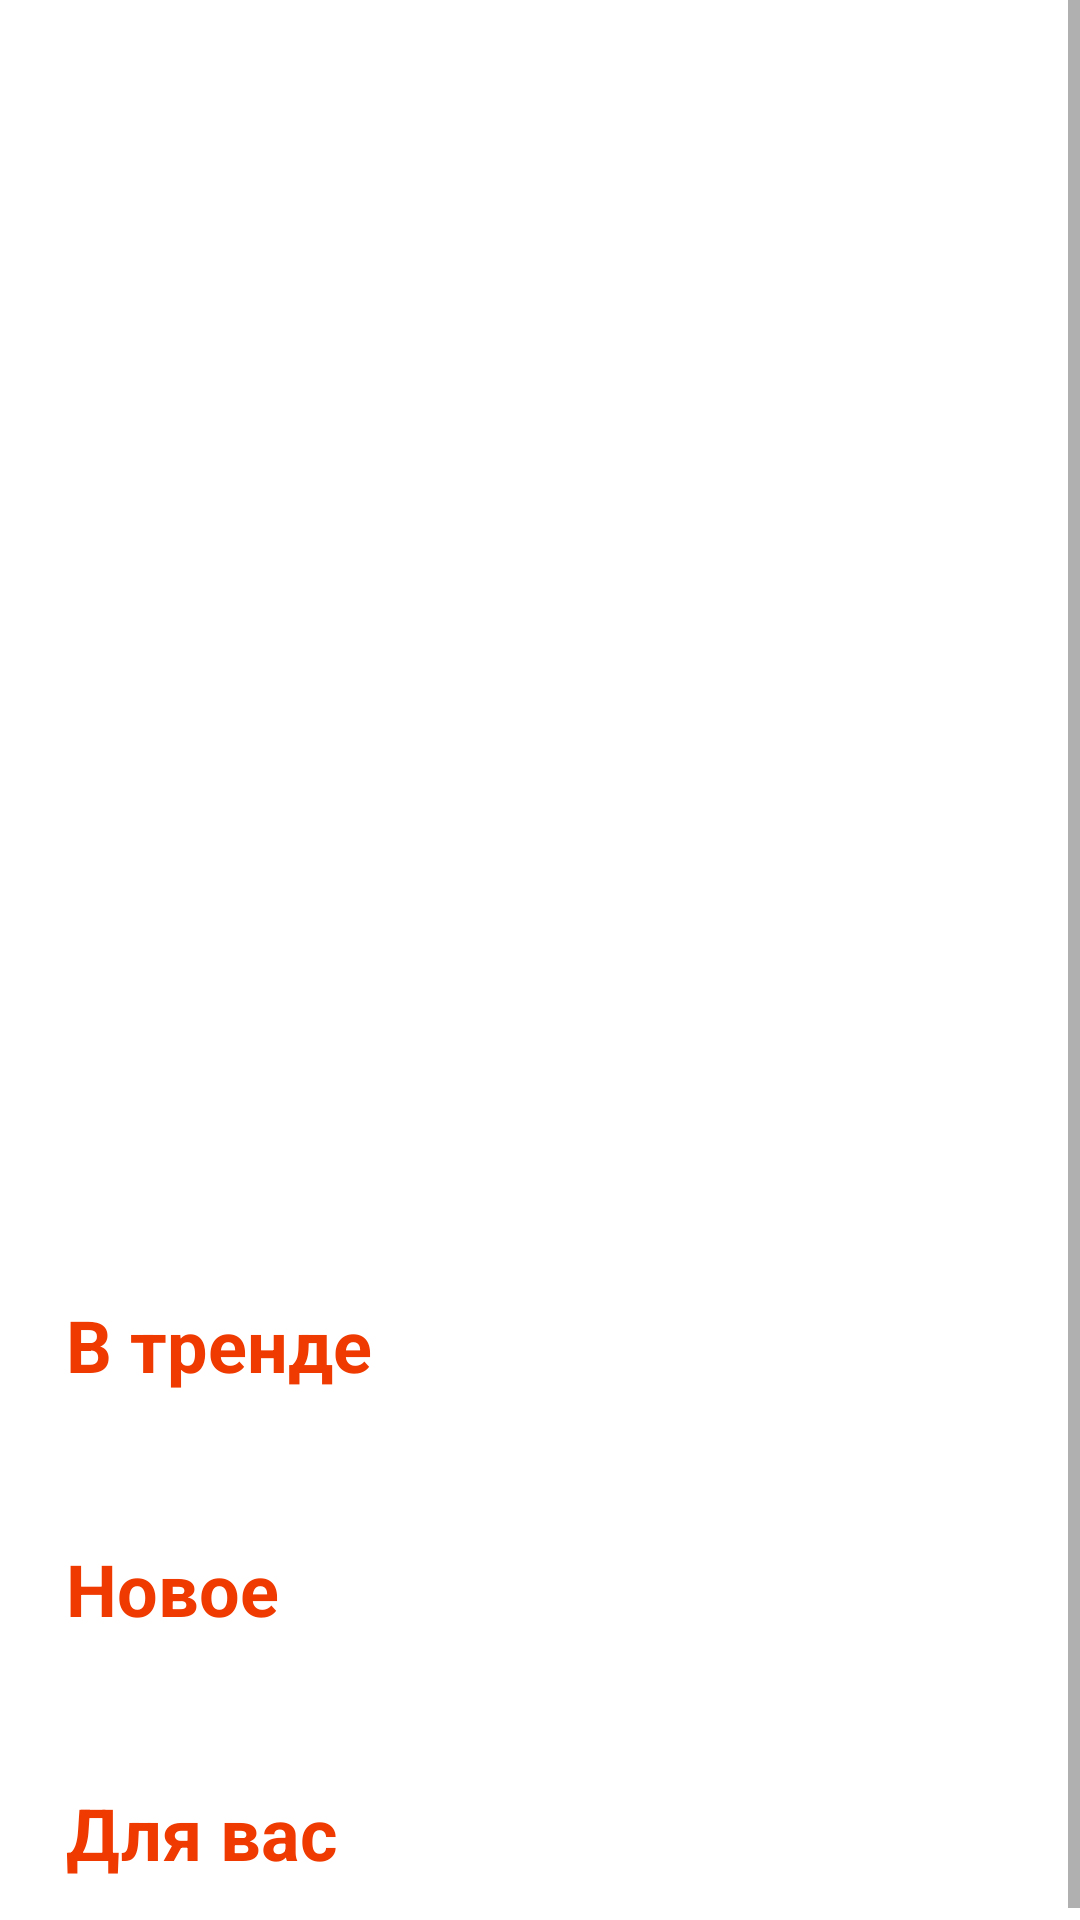

Reconstruct the res/layout file that produces this screen, plus the resources it refers to.
<!-- AndroidManifest.xml: application theme Theme.SrezApp2 -->
<!-- res/layout/fragment_main.xml -->
<?xml version="1.0" encoding="utf-8"?>
<androidx.constraintlayout.widget.ConstraintLayout xmlns:android="http://schemas.android.com/apk/res/android"
    xmlns:app="http://schemas.android.com/apk/res-auto"
    xmlns:tools="http://schemas.android.com/tools"
    android:layout_width="match_parent"
    android:layout_height="match_parent"
    tools:context=".fragment.MainFragment">

    <ScrollView
        android:layout_width="match_parent"
        android:layout_height="match_parent">
        <androidx.constraintlayout.widget.ConstraintLayout
            android:layout_width="match_parent"
            android:layout_height="match_parent">

            <ImageView
                android:id="@+id/ivCover"
                android:layout_width="match_parent"
                android:layout_height="400dp"
                android:scaleType="centerCrop"
                app:layout_constraintEnd_toEndOf="parent"
                app:layout_constraintStart_toStartOf="parent"
                app:layout_constraintTop_toTopOf="parent" />

            <TextView
                android:id="@+id/tv1"
                android:layout_width="wrap_content"
                android:layout_height="wrap_content"
                android:layout_marginTop="32dp"
                android:text="В тренде"
                android:textSize="24sp"
                android:textStyle="bold"
                android:textColor="@color/red"
                android:layout_marginStart="22dp"
                app:layout_constraintStart_toStartOf="parent"
                app:layout_constraintTop_toBottomOf="@id/ivCover" />

            <androidx.recyclerview.widget.RecyclerView
                android:id="@+id/rvTrends"
                android:layout_width="match_parent"
                app:layout_constraintTop_toBottomOf="@+id/tv1"
                android:layout_marginTop="17dp"
                android:layout_height="wrap_content"/>

            <TextView
                android:id="@+id/tv2"
                android:layout_width="wrap_content"
                android:layout_height="wrap_content"
                android:layout_marginTop="32dp"
                android:text="Новое"
                android:textSize="24sp"
                android:textStyle="bold"
                android:textColor="@color/red"
                android:layout_marginStart="22dp"
                app:layout_constraintStart_toStartOf="parent"
                app:layout_constraintTop_toBottomOf="@id/rvTrends" />

            <androidx.recyclerview.widget.RecyclerView
                android:id="@+id/rvNew"
                android:layout_width="match_parent"
                app:layout_constraintTop_toBottomOf="@+id/tv2"
                android:layout_marginTop="17dp"
                android:layout_height="wrap_content"/>

            <TextView
                android:id="@+id/tv3"
                android:layout_width="wrap_content"
                android:layout_height="wrap_content"
                android:layout_marginTop="32dp"
                android:text="Для вас"
                android:textSize="24sp"
                android:textStyle="bold"
                android:textColor="@color/red"
                android:layout_marginStart="22dp"
                app:layout_constraintStart_toStartOf="parent"
                app:layout_constraintTop_toBottomOf="@id/rvNew" />

            <androidx.recyclerview.widget.RecyclerView
                android:id="@+id/rvPersonal"
                android:layout_width="match_parent"
                app:layout_constraintTop_toBottomOf="@+id/tv3"
                android:layout_marginTop="17dp"
                android:layout_height="wrap_content"/>
        </androidx.constraintlayout.widget.ConstraintLayout>

    </ScrollView>



</androidx.constraintlayout.widget.ConstraintLayout>
<!-- resources referenced by this layout -->
<resources>
  <color name="red">#EF3A01</color>
  <style name="Theme.SrezApp2" parent="Theme.MaterialComponents.DayNight.DarkActionBar">
          
          <item name="colorPrimary">@color/purple_500</item>
          <item name="colorPrimaryVariant">@color/purple_700</item>
          <item name="colorOnPrimary">@color/white</item>
          
          <item name="colorSecondary">@color/teal_200</item>
          <item name="colorSecondaryVariant">@color/teal_700</item>
          <item name="colorOnSecondary">@color/black</item>
          
          <item name="android:statusBarColor" tools:targetApi="l">@color/black</item>
          <item name="windowNoTitle">true</item>
          
      </style>
  <color name="purple_500">#FF6200EE</color>
  <color name="purple_700">#FF3700B3</color>
  <color name="white">#FFFFFFFF</color>
  <color name="teal_200">#FF03DAC5</color>
  <color name="teal_700">#FF018786</color>
  <color name="black">#FF000000</color>
</resources>
